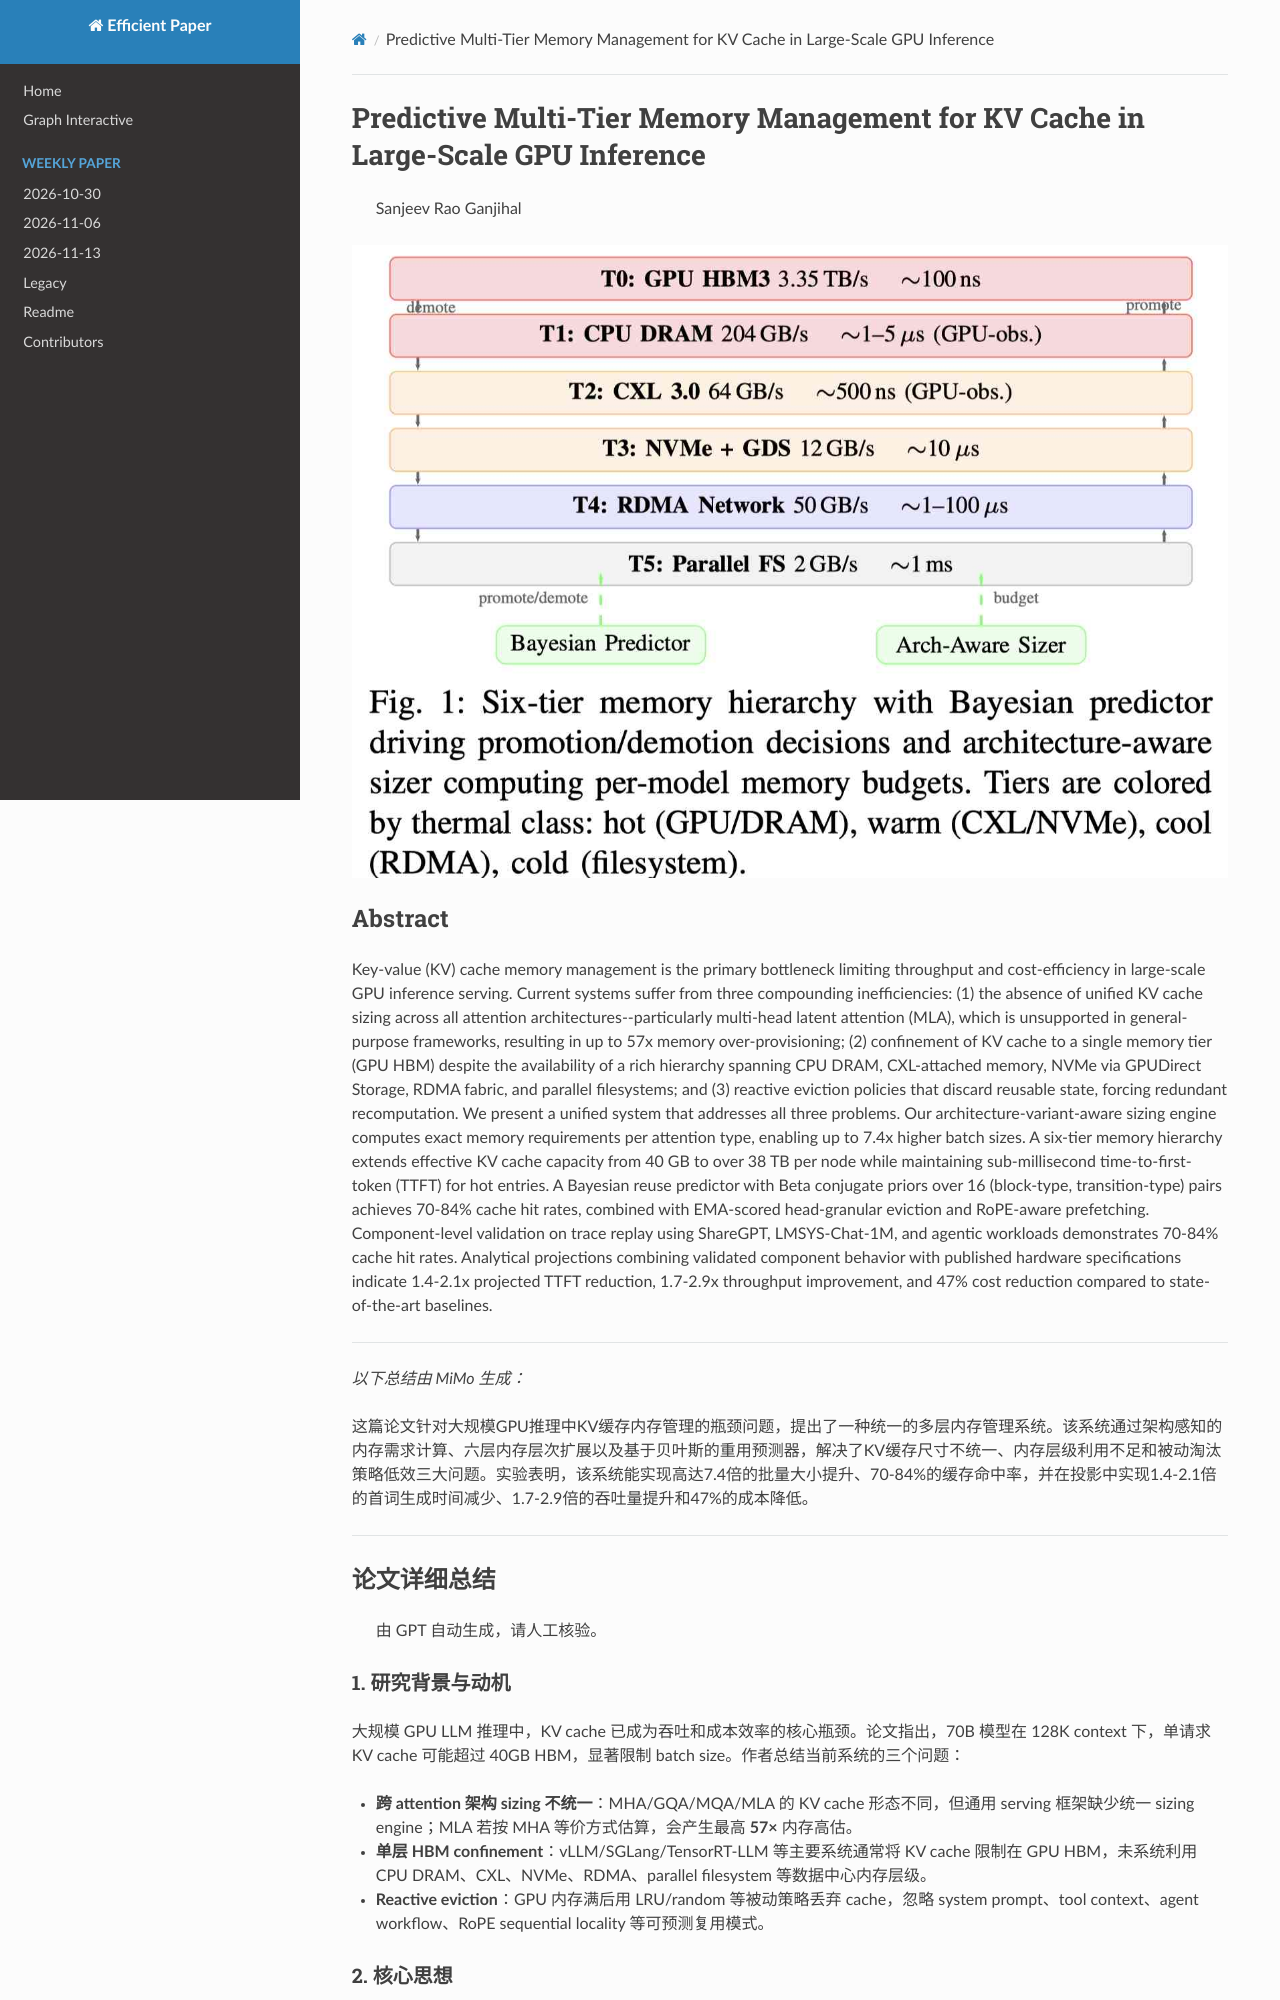

repository: hustzxd/EfficientPaper · page: notes/2026/PredictKV/note/index.html · generator: mkdocs

# Predictive Multi-Tier Memory Management for KV Cache in Large-Scale GPU Inference

> Sanjeev Rao Ganjihal

![111](cover.jpg)

## Abstract

Key-value (KV) cache memory management is the primary bottleneck limiting throughput and cost-efficiency in large-scale GPU inference serving. Current systems suffer from three compounding inefficiencies: (1) the absence of unified KV cache sizing across all attention architectures--particularly multi-head latent attention (MLA), which is unsupported in general-purpose frameworks, resulting in up to 57x memory over-provisioning; (2) confinement of KV cache to a single memory tier (GPU HBM) despite the availability of a rich hierarchy spanning CPU DRAM, CXL-attached memory, NVMe via GPUDirect Storage, RDMA fabric, and parallel filesystems; and (3) reactive eviction policies that discard reusable state, forcing redundant recomputation. We present a unified system that addresses all three problems. Our architecture-variant-aware sizing engine computes exact memory requirements per attention type, enabling up to 7.4x higher batch sizes. A six-tier memory hierarchy extends effective KV cache capacity from 40 GB to over 38 TB per node while maintaining sub-millisecond time-to-first-token (TTFT) for hot entries. A Bayesian reuse predictor with Beta conjugate priors over 16 (block-type, transition-type) pairs achieves 70-84% cache hit rates, combined with EMA-scored head-granular eviction and RoPE-aware prefetching. Component-level validation on trace replay using ShareGPT, LMSYS-Chat-1M, and agentic workloads demonstrates 70-84% cache hit rates. Analytical projections combining validated component behavior with published hardware specifications indicate 1.4-2.1x projected TTFT reduction, 1.7-2.9x throughput improvement, and 47% cost reduction compared to state-of-the-art baselines.


---

*以下总结由 MiMo 生成：*

这篇论文针对大规模GPU推理中KV缓存内存管理的瓶颈问题，提出了一种统一的多层内存管理系统。该系统通过架构感知的内存需求计算、六层内存层次扩展以及基于贝叶斯的重用预测器，解决了KV缓存尺寸不统一、内存层级利用不足和被动淘汰策略低效三大问题。实验表明，该系统能实现高达7.4倍的批量大小提升、70-84%的缓存命中率，并在投影中实现1.4-2.1倍的首词生成时间减少、1.7-2.9倍的吞吐量提升和47%的成本降低。

---

## 论文详细总结

> 由 GPT 自动生成，请人工核验。

### 1. 研究背景与动机

大规模 GPU LLM 推理中，KV cache 已成为吞吐和成本效率的核心瓶颈。论文指出，70B 模型在 128K context 下，单请求 KV cache 可能超过 40GB HBM，显著限制 batch size。作者总结当前系统的三个问题：

- **跨 attention 架构 sizing 不统一**：MHA/GQA/MQA/MLA 的 KV cache 形态不同，但通用 serving 框架缺少统一 sizing engine；MLA 若按 MHA 等价方式估算，会产生最高 **57×** 内存高估。
- **单层 HBM confinement**：vLLM/SGLang/TensorRT-LLM 等主要系统通常将 KV cache 限制在 GPU HBM，未系统利用 CPU DRAM、CXL、NVMe、RDMA、parallel filesystem 等数据中心内存层级。
- **Reactive eviction**：GPU 内存满后用 LRU/random 等被动策略丢弃 cache，忽略 system prompt、tool context、agent workflow、RoPE sequential locality 等可预测复用模式。

### 2. 核心思想

论文提出一个 **predictive multi-tier KV cache management system**：先用 architecture-aware sizing 精确计算不同 attention 架构的 KV memory budget，再把 KV cache 放入六级内存层级，并用 Bayesian reuse predictor 主动决定 promotion/demotion/eviction/prefetch。

一句话概括：**把 KV cache 从“HBM 内的被动 LRU 缓存”扩展为“跨 HBM/DRAM/CXL/NVMe/RDMA/FS 的预测式分层记忆系统”。**
